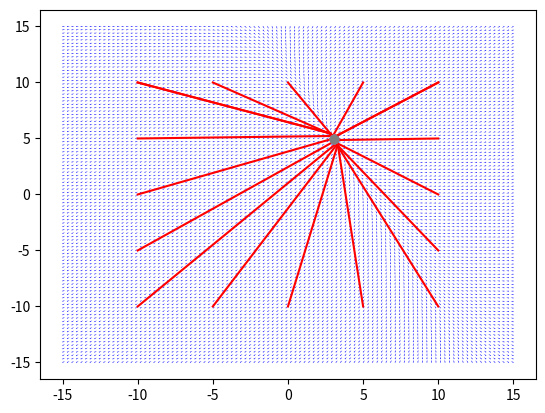

Here is the Python script that generated this plot:
# -*- coding: utf-8 -*-
"""
Created on Mon Jun 27 14:30:06 2016

@author: GURURAJK
"""

import numpy as np
import matplotlib.pyplot as plt
from scipy.integrate import odeint

x=np.linspace(-1,3,5) #general case
#x=np.linspace(-2,2,5)/np.sqrt(2) #Special case - zero mean unit variance
#x=np.ones(10) #Special case - zero variance
y=3*x+5+np.random.normal(0,0.1,len(x))
sx=np.sum(x)
sx2=np.sum(np.square(x))
sy=np.sum(y)
sxy=np.sum(x*y)
def f(Y,t):
    a1,a2=Y
    return [-sx2*a1-sx*a2+sxy,-sx*a1-len(x)*a2+sy]
    #return [-16*a1-8*a2+3,-8*a1-4*a2+1]
y1=np.linspace(-15,15,100)    
y2=np.linspace(-15,15,100)

t=0

Y1,Y2=np.meshgrid(y1,y2)

u,v=np.zeros(Y1.shape),np.zeros(Y2.shape)

NI,NJ=Y1.shape

for i in range(NI):
    for j in range(NJ):
        xx=Y1[i,j]
        yy=Y2[i,j]
        yprime=f([xx,yy],t)
        u[i,j]=yprime[0]/np.sqrt(np.square(yprime[0])+np.square(yprime[1]))
        v[i,j]=yprime[1]/np.sqrt(np.square(yprime[0])+np.square(yprime[1]))
Q=plt.quiver(Y1,Y2,u,v,color='b',headwidth=1,headlength=3)
plt.savefig('plot1.png',dpi=1000)
y0=[[-10,-10],[-5,-10],[0,-10],[5,-10],[10,-10],[-10,10],[-5,10],[0,10],[5,10],[10,10],[-10,-5],[-10,0],[-10,5],[-10,10],[10,-5],[10,0],[10,5],[10,10]]
tspan=np.linspace(0,100,100)
for ya in y0:
    ys=odeint(f,ya,tspan)
    plt.plot(ys[:,0],ys[:,1],'r-')
    plt.plot(ys[-1,0],ys[-1,1],'o')
plt.savefig('plot2.png',dpi=1000)
plt.show()
